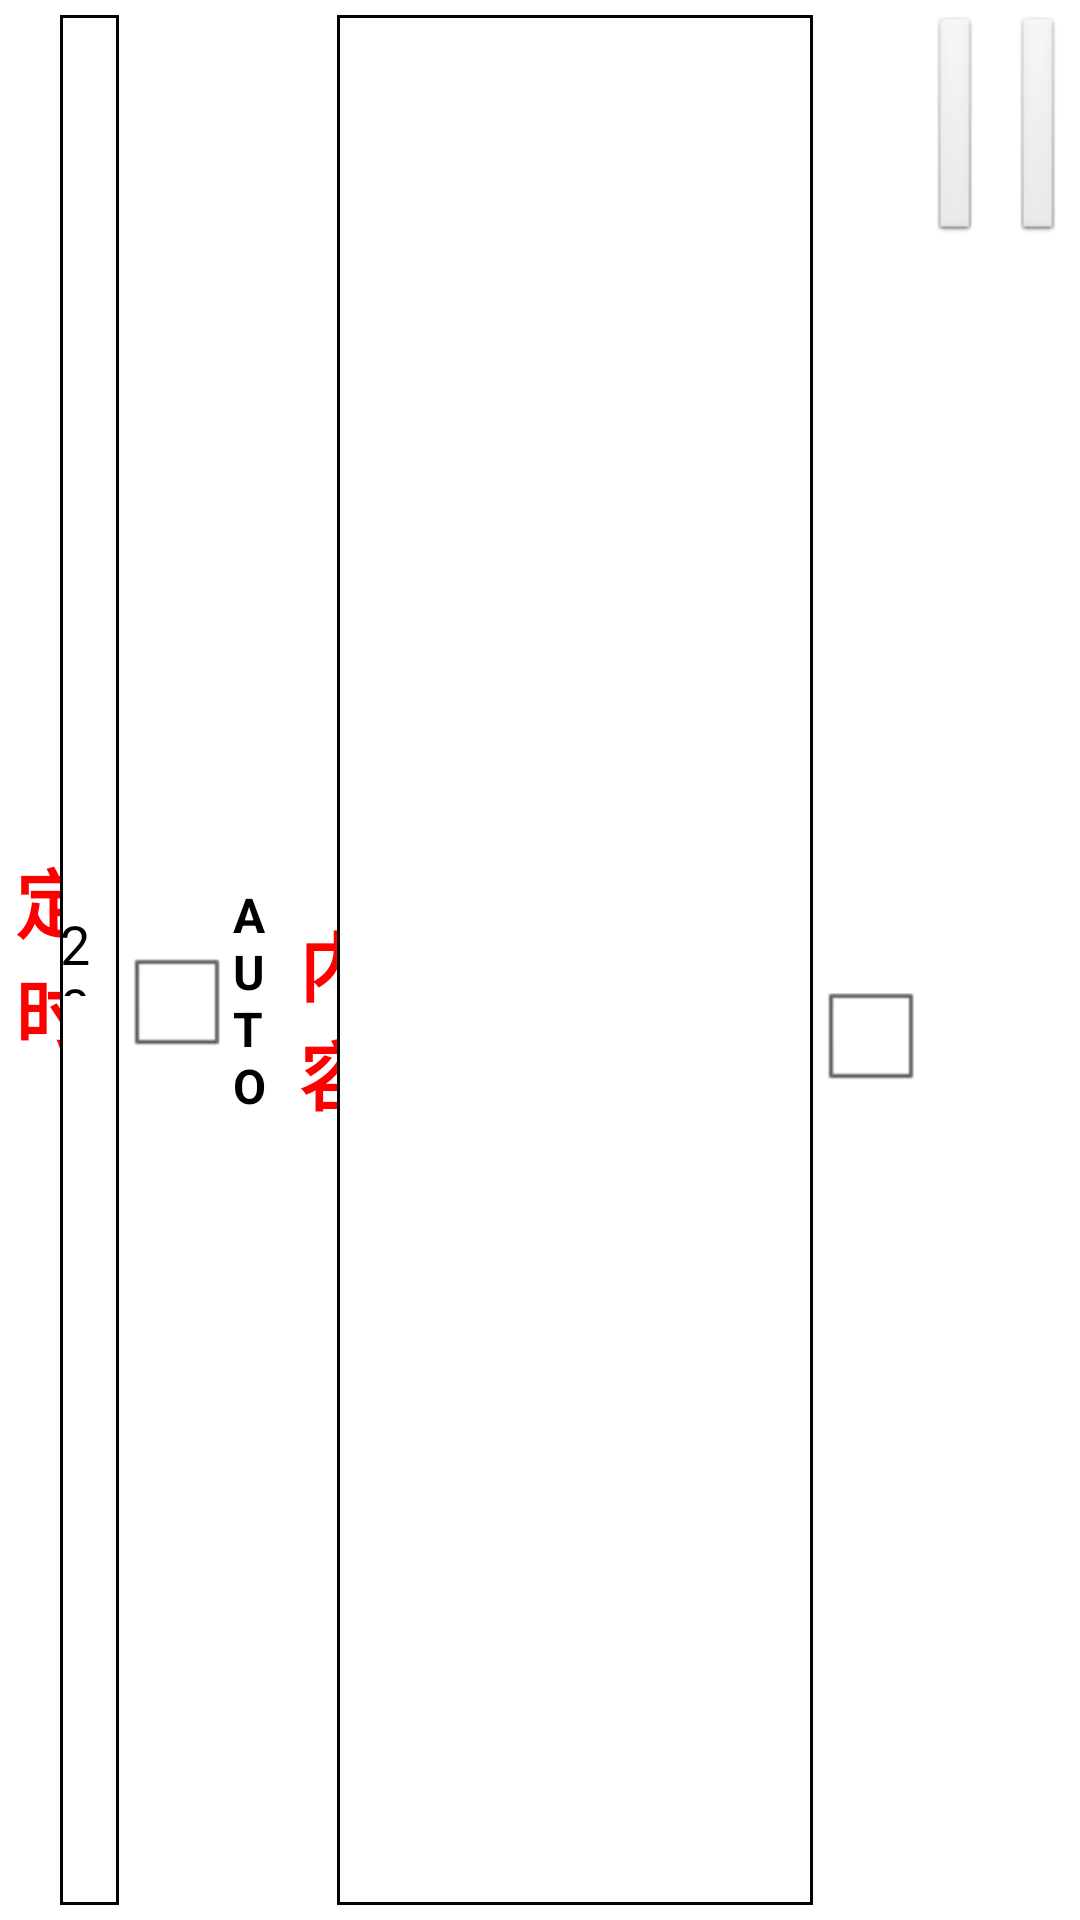

Produce the Android XML layout that renders to this screen, including the resource entries it uses.
<!-- AndroidManifest.xml: application theme AppTheme -->
<!-- res/layout/send.xml -->
<?xml version="1.0" encoding="utf-8"?>
<LinearLayout
    	xmlns:android="http://schemas.android.com/apk/res/android" 
    	xmlns:tools="http://schemas.android.com/tools"
        android:layout_width="fill_parent"  
        android:layout_height="wrap_content"  
        android:orientation="horizontal" >
        
    <LinearLayout 
        android:layout_width="fill_parent"  
        android:layout_height="fill_parent"
        android:layout_weight="1"
        android:focusable="true" 
		android:focusableInTouchMode="true" 
        android:orientation="horizontal">
        
        <LinearLayout 
        	android:layout_width="fill_parent"  
        	android:layout_height="fill_parent"
        	android:layout_weight="2.4"
        	android:focusable="true" 
			android:focusableInTouchMode="true" 
        	android:orientation="horizontal">
        	
        <TextView
       				android:layout_width="fill_parent"
        			android:layout_height="wrap_content"
        			android:layout_marginLeft="5dp"
        			android:layout_marginTop="10dp"
        			android:textSize="25sp"
        			android:textColor="#ff0000"
        			android:textStyle="bold"
        			android:layout_weight="1.6"
        			android:text="@string/txt_send_auto"/>
        
        <EditText
       			android:layout_width="fill_parent"
        		android:layout_height="fill_parent"
        		android:id="@+id/text_auto_time"
        		android:layout_marginTop="5dp"
        		android:layout_marginBottom="5dp"
        		android:text="@string/txt_auto_sendtime"
        		android:maxLines="1"
        		android:layout_weight="1.6"
        		android:background="@drawable/frame_bg" />
        
        <CheckBox 
    				android:id="@+id/cb_send_auto"
     				android:layout_width="fill_parent" 
      				android:layout_height="wrap_content"
     				android:checked="false" 
     				android:textColor="#000000"
     				android:layout_marginTop="10dp"
     				android:layout_marginBottom="10dp"
     				android:layout_weight="0.9"
     				android:textStyle="bold"
	    			android:text="@string/txt_d_set_auto"/>
        </LinearLayout>
        
        <LinearLayout 
        	android:layout_width="fill_parent"  
        	android:layout_height="fill_parent"
        	android:layout_weight="1"
        	android:focusable="true" 
			android:focusableInTouchMode="true" 
        	android:orientation="horizontal">
        
            <TextView
       				android:layout_width="fill_parent"
        			android:layout_height="wrap_content"
        			android:layout_marginLeft="10dp"
        			android:layout_marginTop="10dp"
        			android:textSize="25sp"
        			android:textColor="#ff0000"
        			android:textStyle="bold"
        			android:layout_weight="3.4"
        			android:text="@string/txt_send_cmd"/>
            
          <EditText
       			android:layout_width="fill_parent"
        		android:layout_height="fill_parent"
        		android:id="@+id/text_send"
        		android:layout_marginTop="5dp"
        		android:layout_marginBottom="5dp"
        		android:text="@string/txt_readme_nothing"
        		android:maxLines="2"
        		android:layout_weight="1"
        		android:background="@drawable/frame_bg" />
          
          <CheckBox 
    				android:id="@+id/cb_send_hex"
     				android:layout_width="fill_parent" 
      				android:layout_height="wrap_content"
     				android:checked="false" 
     				android:textColor="#000000"
     				android:layout_marginTop="10dp"
     				android:layout_marginBottom="10dp"
     				android:layout_weight="3.2"
     				android:textStyle="bold"
	    			android:text="@string/txt_d_set_hex"/>
	</LinearLayout>
       </LinearLayout>
       		<Button   
            		android:id="@+id/button_send"  
            		android:layout_width="fill_parent"  
            		android:layout_height="wrap_content" 
            		android:textColor="#ff0000" 
            		android:textStyle="bold"
            		android:layout_marginTop="5dp"
            		android:layout_marginLeft="5dp"
            		android:layout_marginRight="5dp"
            		android:textSize="20sp"
            		android:layout_weight="6"
            		android:text="@string/button_send"/> 
            		
       		<Button   
            		android:id="@+id/button_ext"  
            		android:layout_width="fill_parent"  
            		android:layout_height="wrap_content" 
            		android:textColor="#ff0000" 
            		android:textStyle="bold"
            		android:layout_marginTop="5dp"
            		android:layout_marginLeft="5dp"
            		android:layout_marginRight="5dp"
            		android:textSize="20sp"
            		android:layout_weight="6"
            		android:text="@string/button_ext"/>
       </LinearLayout>
<!-- resources referenced by this layout -->
<resources>
  <!-- drawable frame_bg (drawable) -->
  <?xml version="1.0" encoding="utf-8"?>
  <shape xmlns:android="http://schemas.android.com/apk/res/android" >
      <solid android:color="#00000000" />
      <stroke
          android:width="1dp"
          android:color="#030303" />
  </shape>
  <string name="button_ext">扩展</string>
  <string name="button_send">发送</string>
  <string name="txt_auto_sendtime">200</string>
  <string name="txt_d_set_auto">AUTO</string>
  <string name="txt_d_set_hex">HEX</string>
  <string name="txt_readme_nothing" />
  <string name="txt_send_auto">定时</string>
  <string name="txt_send_cmd">内容</string>
  <style name="AppTheme" parent="AppBaseTheme">
          
      </style>
  <style name="AppBaseTheme" parent="android:Theme.Light">
          
      </style>
</resources>
